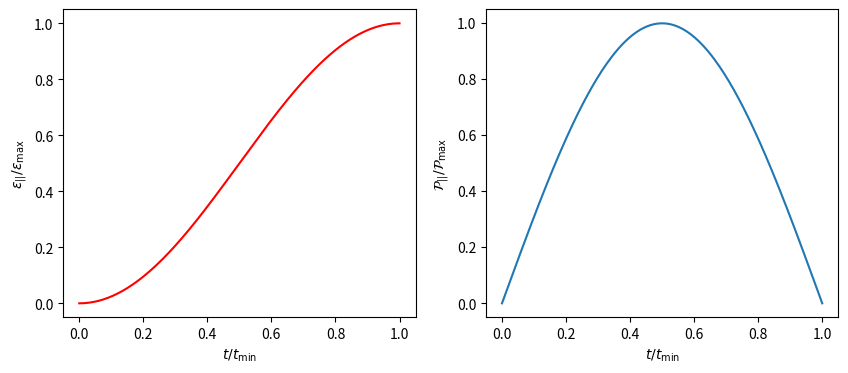

Write Python code to recreate this figure.
import numpy as np
import matplotlib.pyplot as plt



def main():
    #=======================初始化参量===================
    # hbar这里用这个数，没问题吧
    hbar = 6.626e-34
    # 这里我也不知道omega应该等于多少，就先等于1了
    Omega=1
    # 相互作用的强度参量也先定义为omega
    J=Omega
    # 和自旋链的各向异性有关的结构参数
    triangleup=1
    # 拉莫尔进动频率(这里也是我自己瞎编的，拉莫尔进动频率中有一个磁场，速度，磁导率其实是不知道的)
    omega_0 = 1
    # 最大充电能量和最大平行充电功率
    epsilon_max = 4*hbar*omega_0
    P_max_para=epsilon_max * Omega
    # 电量冲到最大值所需要的时间
    t_min_para = np.pi/(2*J)
    # 时间序列    
    t_para = np.linspace(0,t_min_para,200)
    # 单自旋的基态和激发态
    u_state=np.array([[1],[0]])
    d_state=np.array([[0],[1]])
    # 两粒子耦合之后的本征态
    uu_state = np.kron(u_state,u_state)
    dd_state=np.kron(d_state,d_state)
    ud_state=np.kron(u_state,d_state)
    du_state=np.kron(d_state,u_state)
    alpha=J*(triangleup - 1)
    beta=np.sqrt(J**2*(triangleup - 1)**2+4*Omega**2)
    gamma_1 = 2*Omega / np.sqrt(2*(alpha+beta)**2+8*Omega**2)
    gamma_2 = (alpha+beta) / np.sqrt(2*(alpha+beta)**2+8*Omega**2)
    # 充电过程的能量本征态
    E1_state=(dd_state - uu_state) / np.sqrt(2)
    E2_state=(du_state - ud_state) / np.sqrt(2)
    E3_state=(gamma_1*(uu_state+dd_state) - gamma_2*(du_state + ud_state))
    E4_state=(gamma_1*(uu_state+dd_state) + gamma_2*(du_state + ud_state))

    E1 = J*triangleup*hbar
    E2 = -J*(triangleup + 2)*hbar
    E3 = (J-beta)*hbar
    E4 = (J+beta)*hbar
    #=======================绘制平行充电的函数===================
    epsilon_para = epsilon_max * np.sin(Omega*t_para)**2
    P_para = P_max_para * np.sin(2*Omega*t_para)
    fig,axes = plt.subplots(1,2,figsize=(10,4))
    axes[0].plot(t_para/t_min_para,epsilon_para/epsilon_max,'r')
    axes[0].set_ylabel('$\epsilon_{||}/\epsilon_\max$')
    axes[0].set_xlabel('$t/t_\min$')
    axes[1].plot(t_para/t_min_para,P_para/P_max_para)
    axes[1].set_ylabel('$\mathcal{P}_{||}/\mathcal{P}_\max$')
    axes[1].set_xlabel('$t/t_\min$')
    plt.show()
    #=======================绘制集体（collective）充电的能量和功率函数===================
    # 这一部分可以先省略掉，然后回头再重新画S
    # 主要是这部分不重要，重要的是，后面的Q,C0等等之类的

    #=======================最最重要的部分：Q,C0,充电和功率的各种图像===================
    # 已经知道了一种模型了，并且知道了怎么求态等等之类的，所以可以去求解各种纠缠和相关了





if __name__ == "__main__":
    main()


